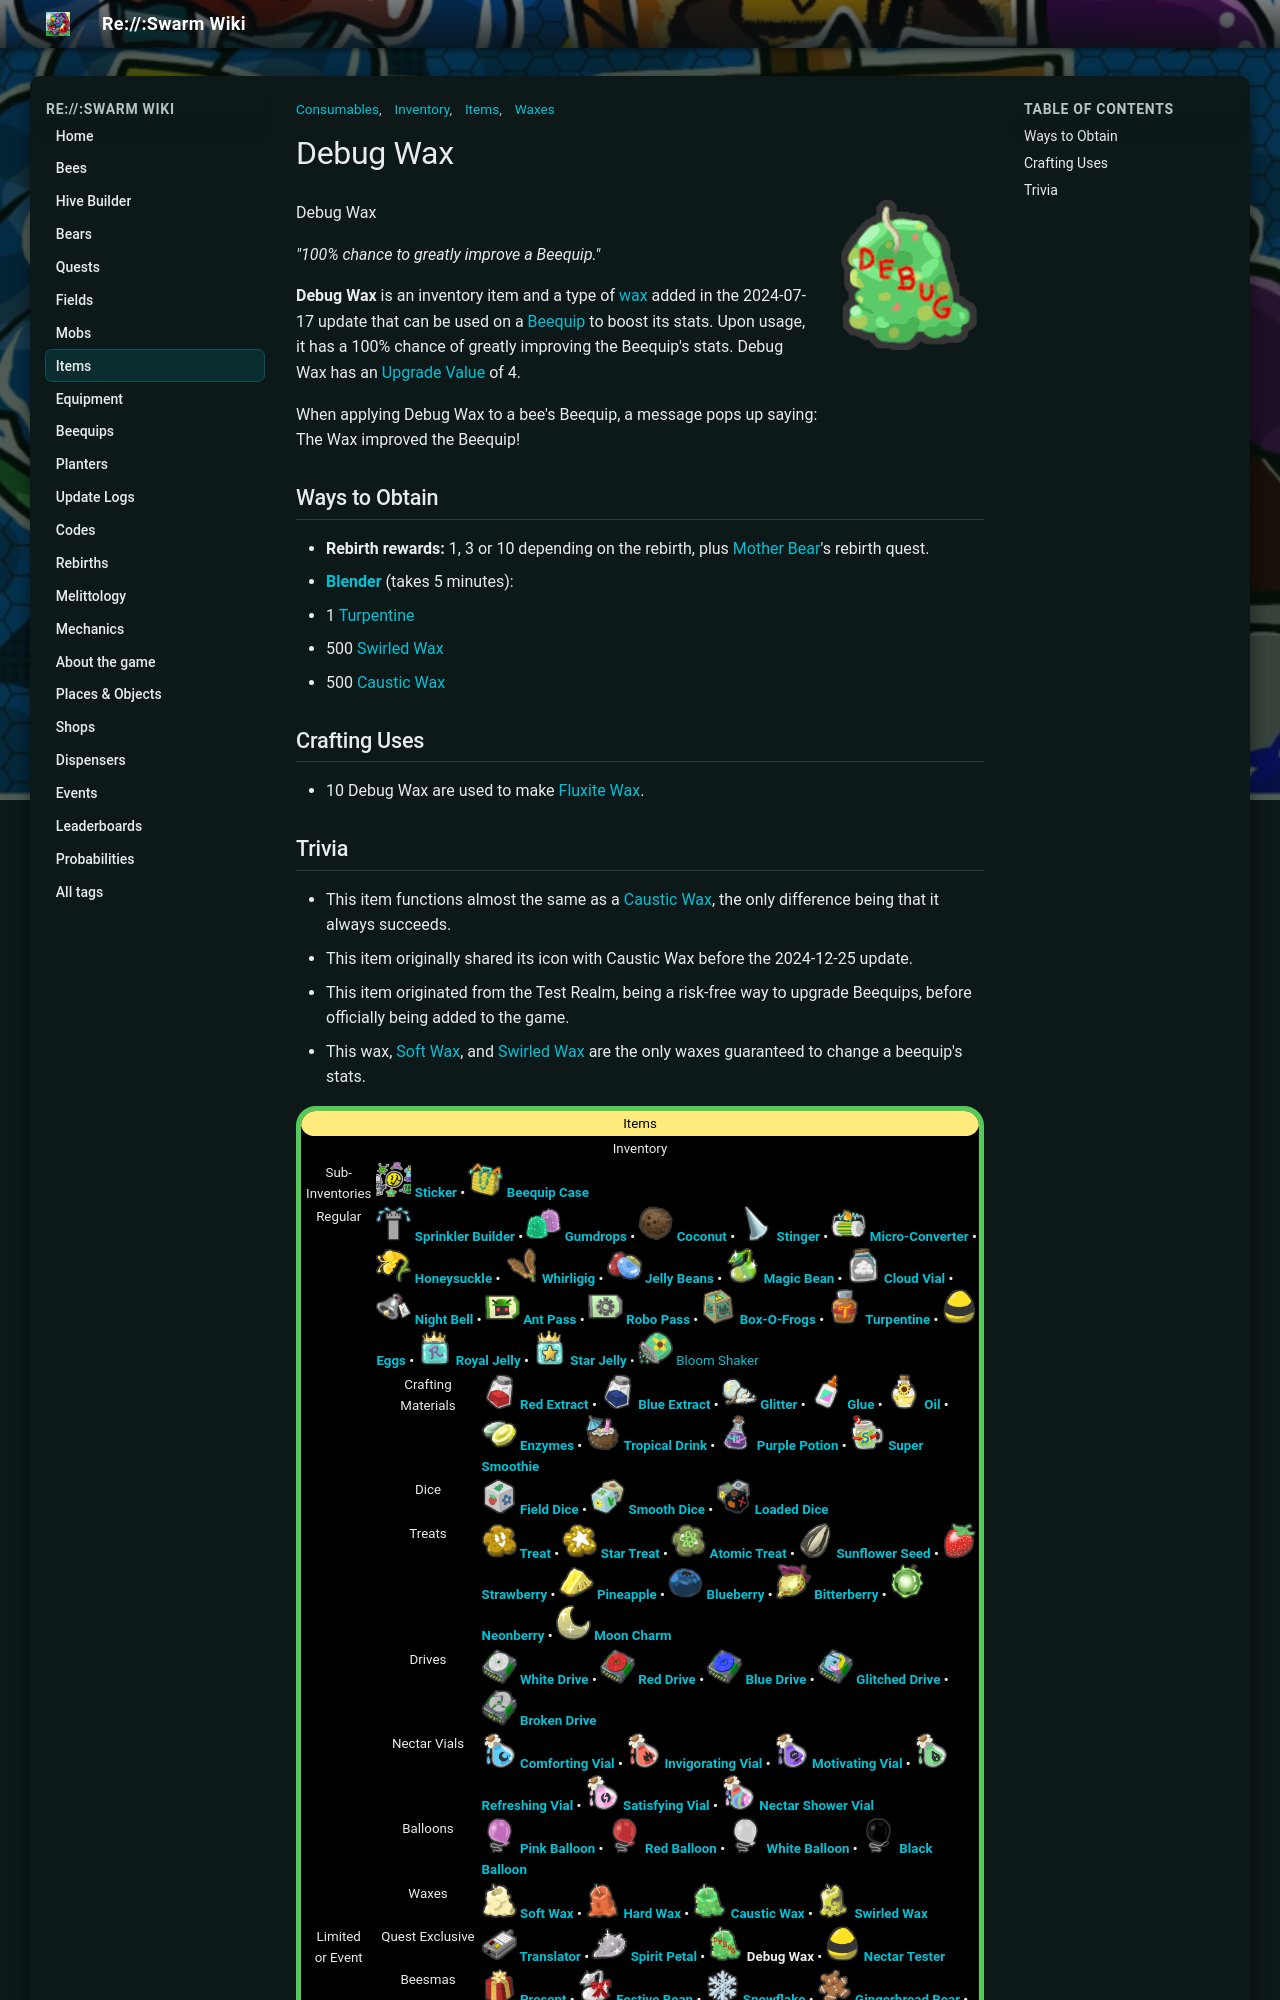

repository: JoaoFranciscoFE/reswarm-wiki · page: debug-wax.html · generator: mkdocs

---
title: "Debug Wax"
tags: ["Items", "Inventory", "Waxes", "Consumables"]
---

# Debug Wax

![Debug Wax](img/Debug_Wax.png){ align=right width=150 }

Debug Wax

*"100% chance to greatly improve a Beequip."*

**Debug Wax** is an inventory item and a type of [wax](waxes.md) added in the 2024-07-17 update that can be used on a [Beequip](beequip.md) to boost its stats. Upon usage, it has a 100% chance of greatly improving the Beequip's stats. Debug Wax has an [Upgrade Value](beequip.md#Stats,_Waxes,_Chances) of 4.

When applying Debug Wax to a bee's Beequip, a message pops up saying:  
The Wax improved the Beequip!

## Ways to Obtain

* **Rebirth rewards:** 1, 3 or 10 depending on the rebirth, plus [Mother Bear](mother-bear.md)'s rebirth quest.
* **[Blender](blender.md)** (takes 5 minutes):
  * 1 [Turpentine](turpentine.md)
  * 500 [Swirled Wax](swirled-wax.md)
  * 500 [Caustic Wax](caustic-wax.md)

## Crafting Uses

* 10 Debug Wax are used to make [Fluxite Wax](fluxite-wax.md).
